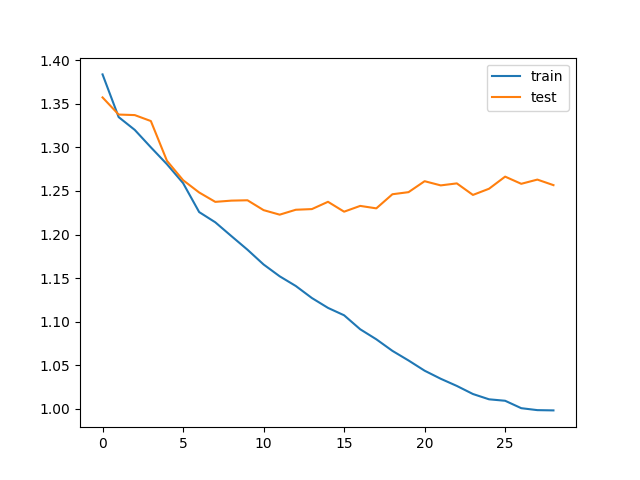

The data file committed next to this chart (first rows):
train_loss, test_loss, save
1.384, 1.357, V
1.335, 1.338, V
1.32, 1.337, V
1.3, 1.33, V
1.281, 1.285, V
1.259, 1.262, V
1.226, 1.248, V
1.214, 1.237, V
1.198, 1.239, 
1.183, 1.239, 
1.166, 1.228, V
1.152, 1.223, V
1.141, 1.228, 
1.127, 1.229, 
1.116, 1.238, 
1.107, 1.226, 
1.091, 1.233, 
1.08, 1.23, 
1.067, 1.246, 
1.055, 1.249, 
1.044, 1.261, 
1.034, 1.256, 
1.026, 1.259, 
1.017, 1.245, 
1.011, 1.253, 
1.009, 1.266, 
1.001, 1.258, 
0.9985, 1.263, 
0.9982, 1.257, 
